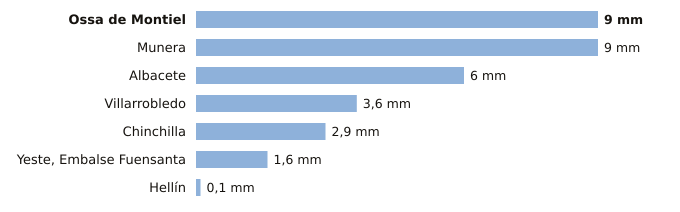

The table this chart was drawn from, first rows:
estacion, provincia, indicativo, mm_6_dias_anteriores, mm_hoy, mm_7_dias, horas_de_hoy
Ossa de Montiel, Albacete, 4007Y, 9.0, 0.0, 9.0, 1
Munera, Albacete, 4096Y, 9.0, 0.0, 9.0, 1
Albacete, Albacete, 8178D, 6.0, 0.0, 6.0, 3
Villarrobledo, Albacete, 4091Y, 3.6, 0.0, 3.6, 2
Chinchilla, Albacete, 8177A, 2.9, 0.0, 2.9, 3
Yeste, Embalse Fuensanta, Albacete, 7066Y, 1.6, 0.0, 1.6, 2
Hellín, Albacete, 7096B, 0.1, 0.0, 0.1, 3
